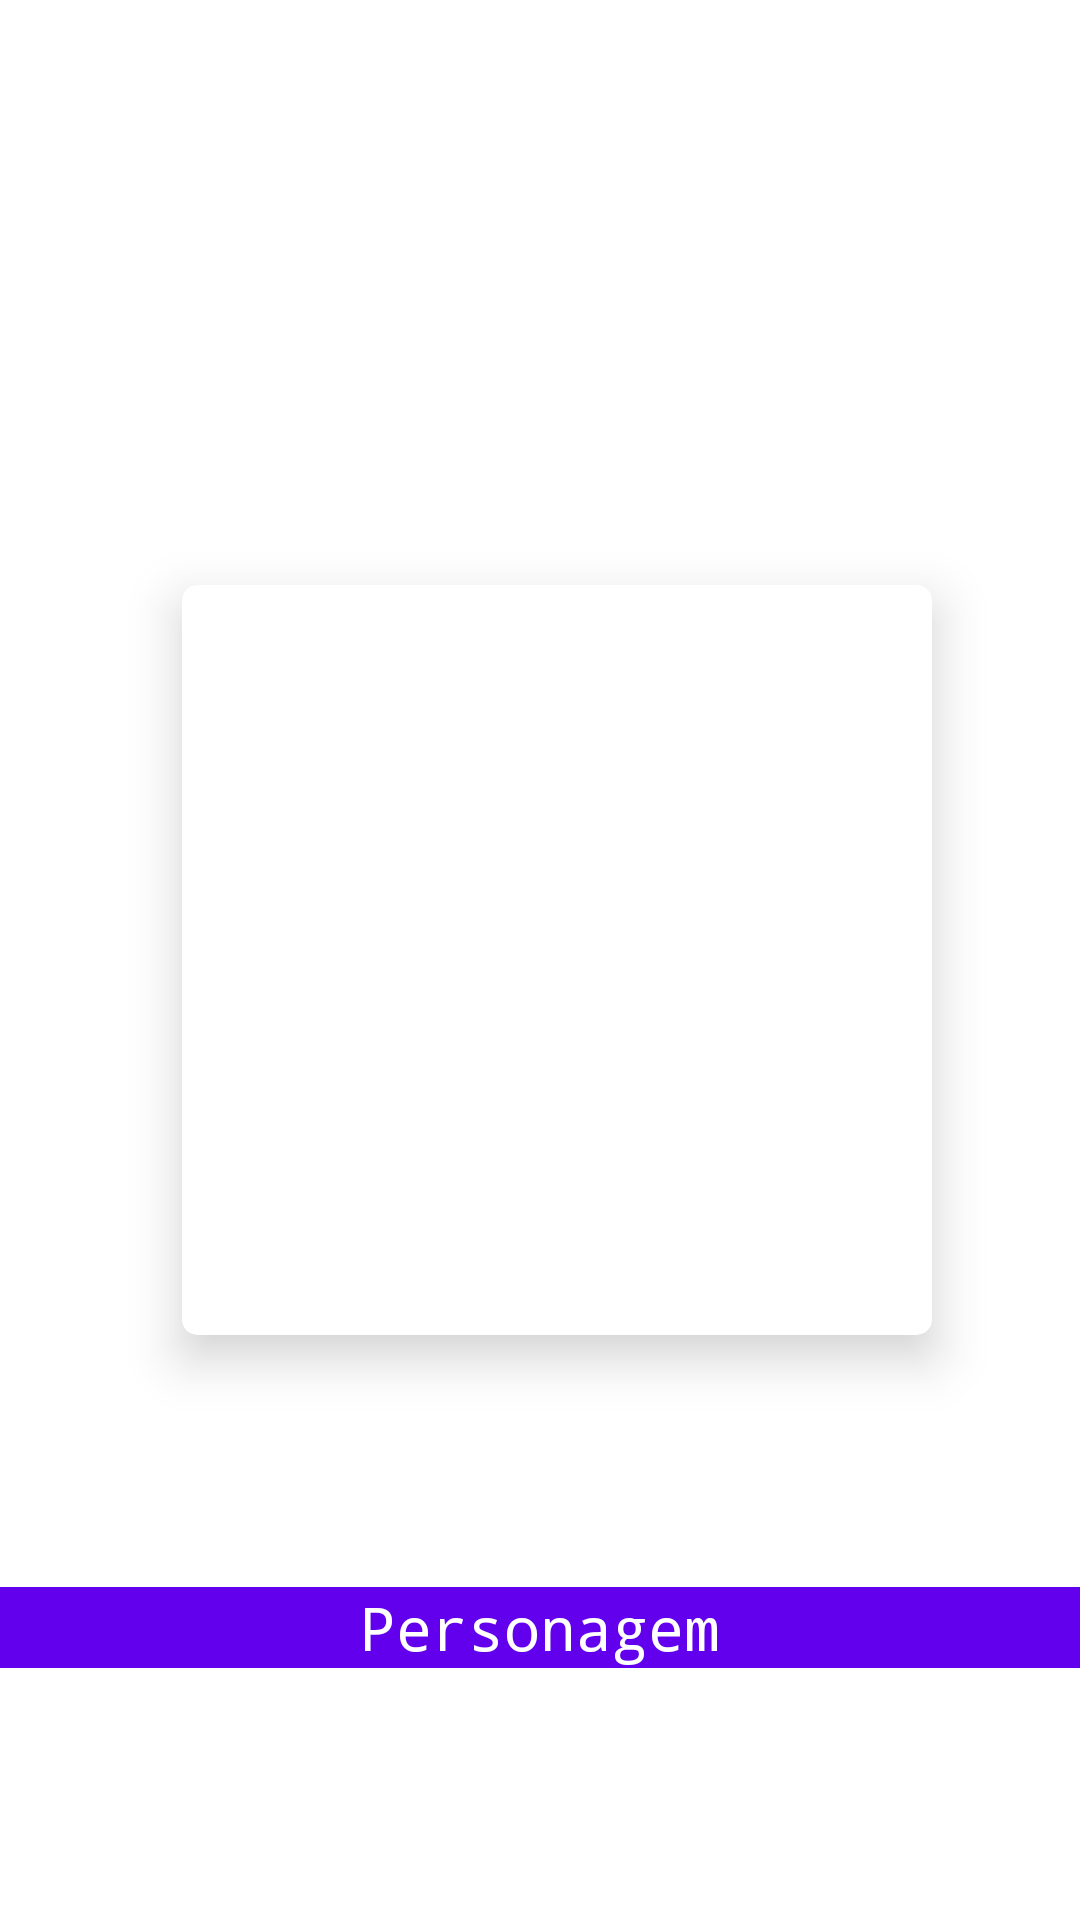

Produce the Android XML layout that renders to this screen, including the resource entries it uses.
<!-- AndroidManifest.xml: application theme Theme.RoomRickMorty -->
<!-- res/layout/recycler_activity_character.xml -->
<?xml version="1.0" encoding="utf-8"?>
<androidx.constraintlayout.widget.ConstraintLayout
    xmlns:android="http://schemas.android.com/apk/res/android"
    xmlns:app="http://schemas.android.com/apk/res-auto"
    android:layout_width="match_parent"
    android:layout_height="320dp"
    android:layout_margin="2dp">

    <TextView
        android:id="@+id/nome_personagem"
        style="@android:style/Animation"
        android:layout_width="match_parent"
        android:layout_height="wrap_content"
        android:layout_marginBottom="5dp"
        android:fontFamily="monospace"
        android:gravity="center"
        android:text="Personagem"
        android:textColor="@color/white"
        android:textSize="20sp"
        android:background="@color/purple_500"
        android:layout_marginTop="5dp"
        app:layout_constraintBottom_toBottomOf="parent"
        app:layout_constraintEnd_toEndOf="parent"
        app:layout_constraintStart_toStartOf="parent"
        app:layout_constraintTop_toBottomOf="@+id/card_view_personagem" />


    <androidx.cardview.widget.CardView
        android:id="@+id/card_view_personagem"
        android:layout_width="250dp"
        app:cardCornerRadius="5dp"
        android:layout_height="250dp"
        android:layout_marginStart="16dp"
        android:layout_marginLeft="5dp"
        android:layout_marginTop="5dp"
        android:layout_marginEnd="5dp"
        android:layout_marginRight="5dp"
        android:layout_marginBottom="5dp"
        app:layout_constraintEnd_toEndOf="parent"
        app:layout_constraintStart_toStartOf="parent"
        app:layout_constraintTop_toTopOf="parent"
        app:layout_constraintBottom_toBottomOf="parent"
        android:elevation="10dp"
        app:cardElevation="10dp">

        <androidx.constraintlayout.widget.ConstraintLayout
            android:layout_width="match_parent"
            android:layout_height="match_parent">

            <ImageView
                android:layout_width="match_parent"
                android:layout_height="match_parent"
                android:id="@+id/imagem_personagem"
                app:layout_constraintStart_toStartOf="parent"
                app:layout_constraintEnd_toEndOf="parent"
                app:layout_constraintTop_toTopOf="parent"
                app:layout_constraintBottom_toBottomOf="parent" />


        </androidx.constraintlayout.widget.ConstraintLayout>

    </androidx.cardview.widget.CardView>

</androidx.constraintlayout.widget.ConstraintLayout>
<!-- resources referenced by this layout -->
<resources>
  <style name="Theme.RoomRickMorty" parent="Theme.MaterialComponents.Light.DarkActionBar">
          
          <item name="colorPrimary">@color/purple_500</item>
          <item name="colorPrimaryVariant">@color/purple_700</item>
          <item name="colorOnPrimary">@color/white</item>
          
          <item name="colorSecondary">@color/teal_200</item>
          <item name="colorSecondaryVariant">@color/teal_700</item>
          <item name="colorOnSecondary">@color/black</item>
          
          <item name="android:statusBarColor" tools:targetApi="l">?attr/colorPrimaryVariant</item>
          
  
  
          <item name="windowActionBar">false</item>
          <item name="windowNoTitle">true</item>
  
  
      </style>
  <!-- not gathered from this repository: default colours our renderer supplied (Android Studio template values) -->
  <color name="purple_500">#FF6200EE</color>
  <color name="purple_700">#FF3700B3</color>
  <color name="teal_200">#FF03DAC5</color>
  <color name="teal_700">#FF018786</color>
  <color name="black">#FF000000</color>
  <color name="white">#FFFFFFFF</color>
</resources>
